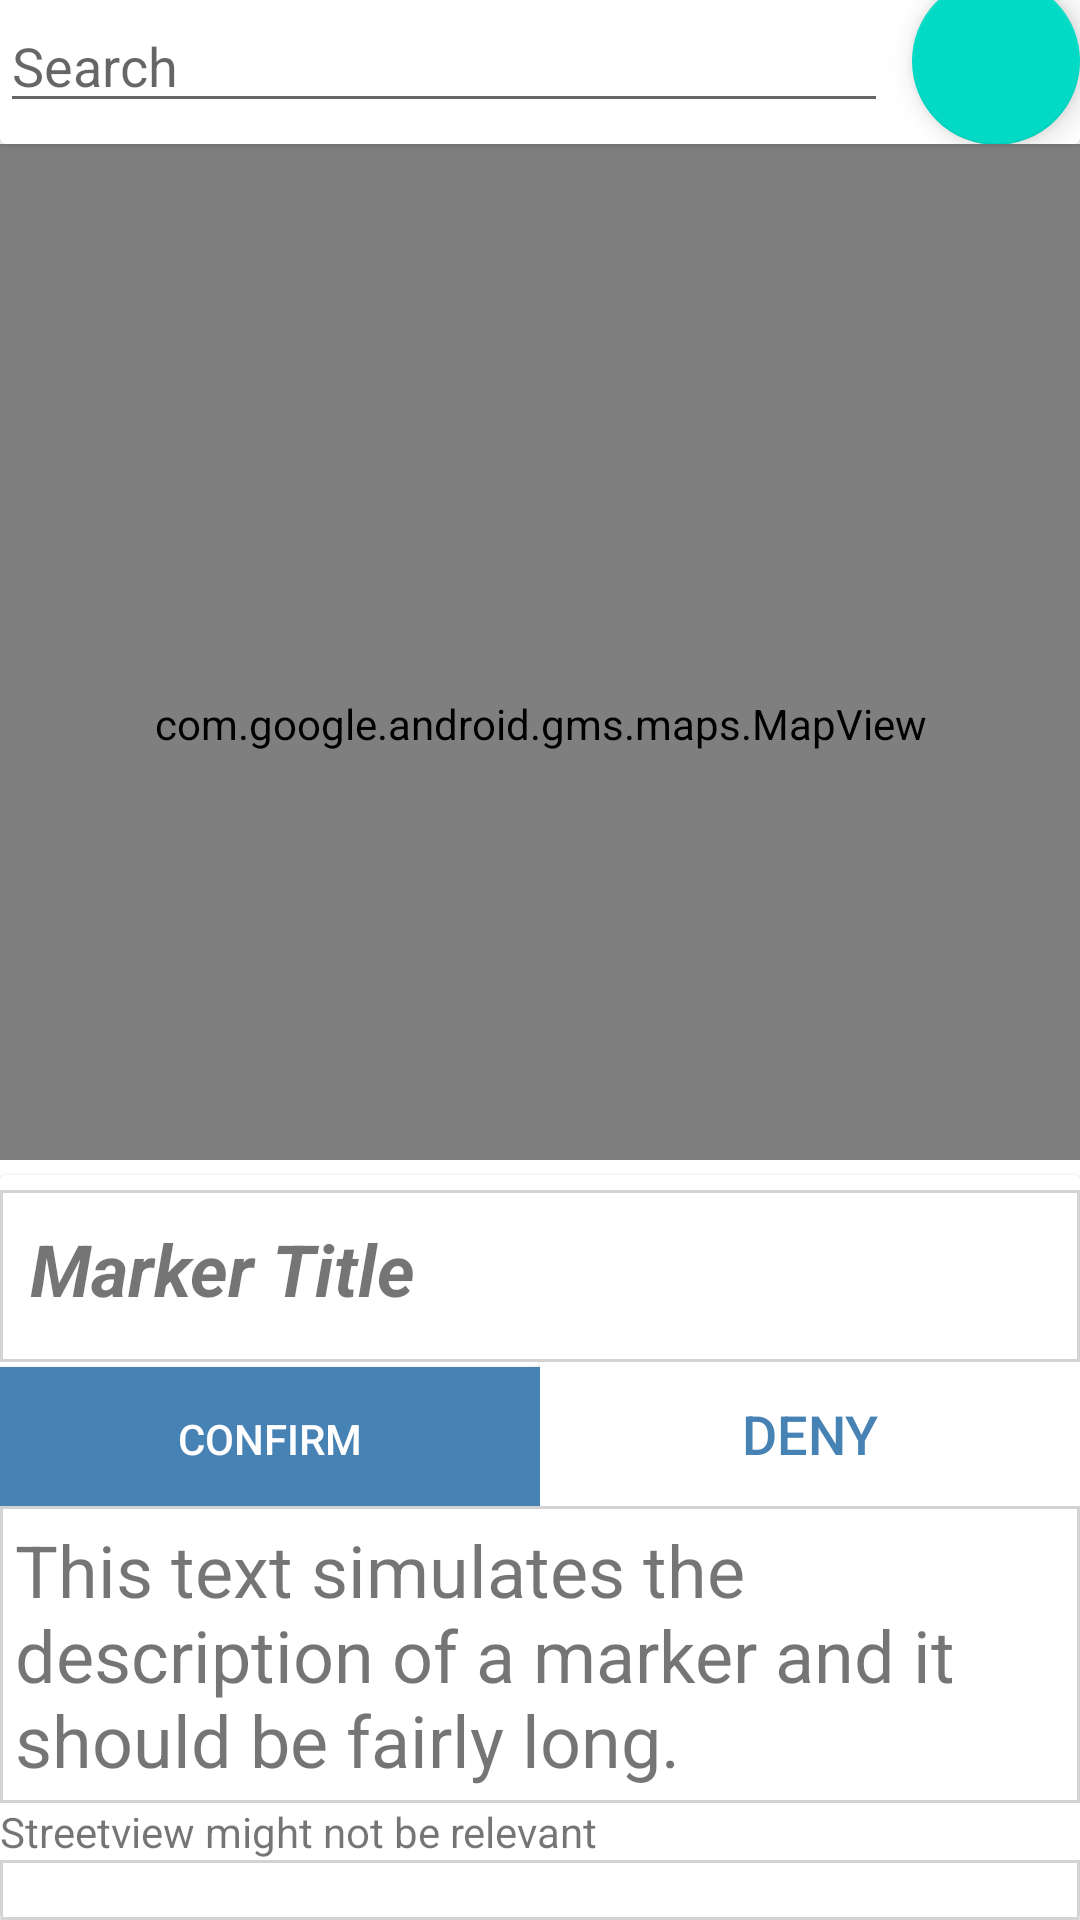

Layout XML and referenced resources for this Android screen:
<!-- AndroidManifest.xml: application theme Theme.DAC_Project -->
<!-- res/layout/fragment_map.xml -->
<?xml version="1.0" encoding="utf-8"?>
<LinearLayout xmlns:android="http://schemas.android.com/apk/res/android"
    xmlns:app="http://schemas.android.com/apk/res-auto"
    xmlns:tools="http://schemas.android.com/tools"
    android:layout_width="match_parent"
    android:layout_height="match_parent"
    android:orientation="vertical"
    tools:context=".ui.map.MapFragment">

    

    <androidx.constraintlayout.widget.ConstraintLayout
        android:layout_width="match_parent"
        android:layout_height="0dp"
        android:layout_weight="1">

    
        <androidx.cardview.widget.CardView
            android:id="@+id/search_area"
            android:layout_width="match_parent"
            android:layout_height="wrap_content"
            app:layout_constraintBottom_toTopOf="@+id/map_view"
            app:layout_constraintEnd_toEndOf="parent"
            app:layout_constraintStart_toStartOf="parent"
            app:layout_constraintTop_toTopOf="parent"
            android:layout_marginTop="40dp">

            <androidx.constraintlayout.widget.ConstraintLayout
                android:layout_width="match_parent"
                android:layout_height="wrap_content">

                
                <EditText
                    android:id="@+id/editTextSearch"
                    android:layout_width="0dp"
                    android:layout_height="wrap_content"
                    android:layout_marginEnd="8dp"
                    android:ems="10"
                    android:hint="Search"
                    android:inputType="text"
                    app:layout_constraintBottom_toBottomOf="parent"
                    app:layout_constraintEnd_toStartOf="@id/fabSearch"
                    app:layout_constraintStart_toStartOf="parent"
                    app:layout_constraintTop_toTopOf="parent" />

                
                <com.google.android.material.floatingactionbutton.FloatingActionButton
                    android:id="@+id/fabSearch"
                    android:layout_width="wrap_content"
                    android:layout_height="wrap_content"
                    android:clickable="true"
                    android:src="@drawable/ic_search"
                    app:layout_constraintEnd_toEndOf="parent"
                    app:layout_constraintTop_toTopOf="parent"
                    app:layout_constraintBottom_toBottomOf="parent" />
            </androidx.constraintlayout.widget.ConstraintLayout>

        </androidx.cardview.widget.CardView>

        <com.google.android.gms.maps.MapView
        android:id="@+id/map_view"
        android:layout_width="match_parent"
        android:layout_height="0dp"
        app:layout_constraintHeight_percent="1"
    app:layout_constraintBottom_toBottomOf="parent"
    app:layout_constraintEnd_toEndOf="parent"
    app:layout_constraintStart_toStartOf="parent"
    app:layout_constraintTop_toBottomOf="@id/search_area"
    app:layout_constraintVertical_bias="0.0" />
    </androidx.constraintlayout.widget.ConstraintLayout>

    
    <androidx.cardview.widget.CardView
        android:id="@+id/marker_card"
        android:layout_width="match_parent"
        android:layout_height="wrap_content"
        android:layout_marginTop="5dp">

        <ScrollView
            android:layout_width="match_parent"
            android:layout_height="wrap_content">

            <LinearLayout
                android:layout_width="match_parent"
                android:layout_height="wrap_content"
                android:orientation="vertical">

                <TextView
                    android:id="@+id/tvMarkerTitle"
                    android:layout_width="match_parent"
                    android:layout_height="wrap_content"
                    android:layout_marginTop="5dp"
                    android:background="@drawable/thin_border"
                    android:paddingTop="10sp"
                    android:paddingBottom="15sp"
                    android:text="Marker Title"
                    android:textSize="24sp"
                    android:textStyle="bold|italic" />

                <LinearLayout
                    android:layout_width="match_parent"
                    android:layout_height="match_parent"
                    android:orientation="horizontal">

                    <androidx.appcompat.widget.AppCompatButton
                        android:id="@+id/button"
                        android:layout_width="wrap_content"
                        android:layout_height="wrap_content"
                        android:layout_weight="1"
                        android:background="@color/steelblue"
                        android:text="Confirm"
                        android:textColor="@color/white" />

                    <androidx.appcompat.widget.AppCompatButton
                        android:id="@+id/button2"
                        style="@style/CustomButtonStyle"
                        android:layout_width="wrap_content"
                        android:layout_height="wrap_content"
                        android:layout_weight="1"
                        android:text="Deny"
                        android:textColor="@color/steelblue" />
                </LinearLayout>

                <TextView
                    android:id="@+id/tvMarkerDescription"
                    android:layout_width="match_parent"
                    android:layout_height="wrap_content"
                    android:background="@drawable/thin_border"
                    android:padding="5dp"
                    android:paddingBottom="10sp"
                    android:text="This text simulates the description of a marker and it should be fairly long."
                    android:textSize="24sp" />

                <TextView
                    android:id="@+id/textView2"
                    android:layout_width="match_parent"
                    android:layout_height="wrap_content"
                    android:text="Streetview might not be relevant" />

                <ImageView
                    android:id="@+id/markerImage"
                    android:layout_width="match_parent"
                    android:layout_height="wrap_content"
                    android:background="@drawable/thin_border"
                    android:src="@drawable/googleg_standard_color_18" />

            </LinearLayout>
        </ScrollView>
    </androidx.cardview.widget.CardView>

</LinearLayout>
<!-- resources referenced by this layout -->
<resources>
  <color name="steelblue">#4682b4</color>
  <color name="white">#FFFFFFFF</color>
  <!-- drawable thin_border (drawable) -->
  <?xml version="1.0" encoding="utf-8"?>
  <shape xmlns:android="http://schemas.android.com/apk/res/android">
      <solid android:color="#FFFFFF"/> 
  
      <stroke android:width="1dp" android:color="#D3D3D3"/> 
  
  
      <padding android:left="10dp" android:top="10dp" android:right="10dp" android:bottom="10dp"/> 
  </shape>
  <style name="CustomButtonStyle">
          <item name="android:background">@drawable/button_style</item> 
          <item name="android:textColor">#FFFFFF</item> 
          <item name="android:textSize">18sp</item> 
          <item name="android:paddingLeft">16dp</item>
          <item name="android:paddingTop">8dp</item>
          <item name="android:paddingRight">16dp</item>
          <item name="android:paddingBottom">8dp</item>
      </style>
  <style name="Theme.DAC_Project" parent="Theme.MaterialComponents.DayNight.DarkActionBar">
          
          <item name="colorPrimary">@color/steelblue</item>
          <item name="colorPrimaryVariant">@color/steelblue</item>
          <item name="colorOnPrimary">@color/white</item>
          
          <item name="colorSecondary">@color/teal_200</item>
          <item name="colorSecondaryVariant">@color/teal_700</item>
          <item name="colorOnSecondary">@color/black</item>
          
          <item name="android:statusBarColor">?attr/colorPrimaryVariant</item>
          
      </style>
  <!-- drawable button_style (drawable) -->
  <shape xmlns:android="http://schemas.android.com/apk/res/android">
      <solid android:color="#FFFFFF"/>  
      <padding android:left="16dp" android:right="16dp" android:top="8dp" android:bottom="8dp"/>  
  </shape>
  <color name="teal_200">#FF03DAC5</color>
  <color name="teal_700">#FF018786</color>
  <color name="black">#FF000000</color>
</resources>
